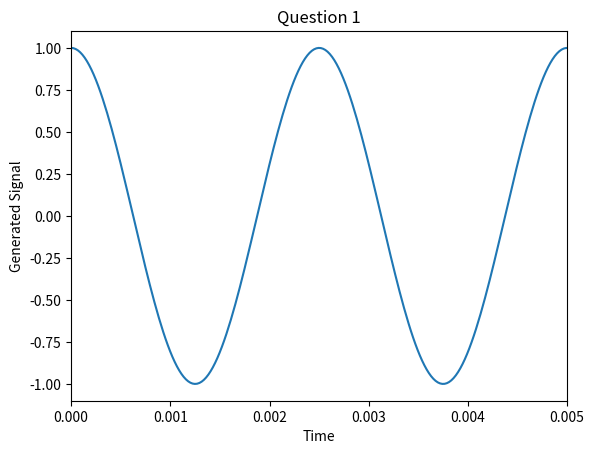
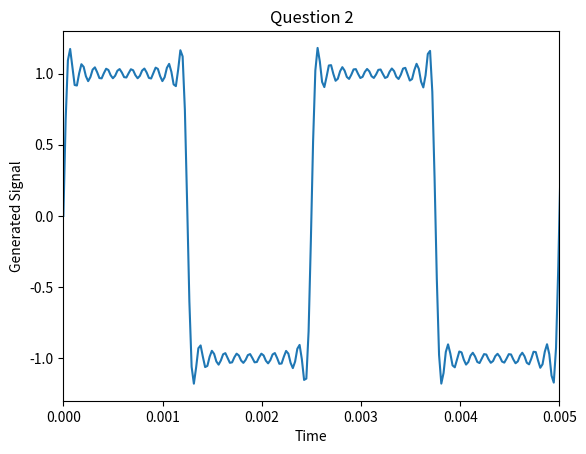
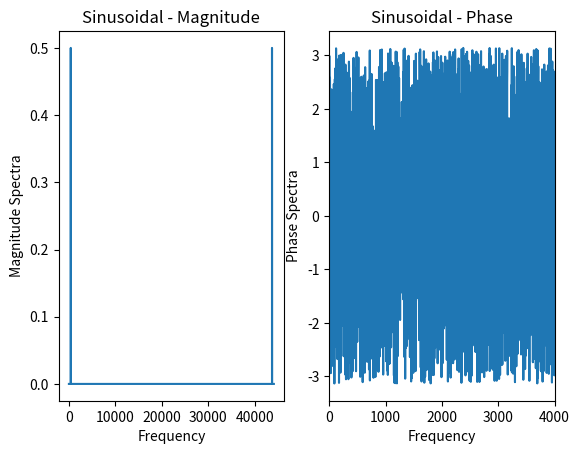
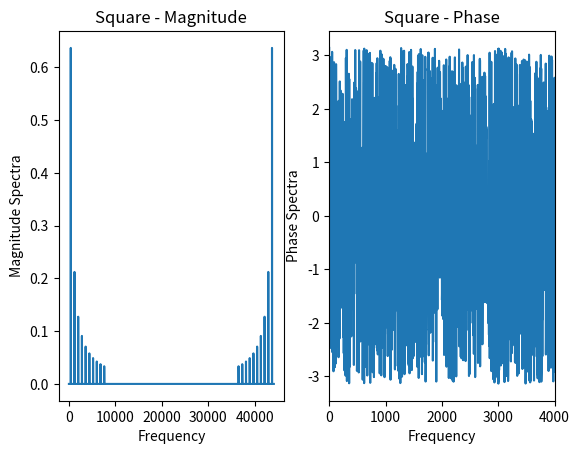

The script that saved these images, in order: (Note: this script raises an exception after producing the figures.)

import numpy as np
import numpy
import math
import matplotlib
import matplotlib.pyplot as plt
import scipy

def padarray(A, size):
    t = size - len(A)
    return np.pad(A, pad_width=(0, t), mode='constant')

def generateSinusoidal(a,b,c,d,e):
    amplitude = a
    sampling_rate_Hz = (b)
    frequency_Hz = (c)
    length_secs = (d)
    phase_radians = (e)
    
 
    #t = np.linspace(0,(length_secs),np.multiply((length_secs)*(sampling_rate_Hz))+1)
    #x = np.sin(2*np.pi*(frequency_Hz)*t)
    
    time = np.arange(0,length_secs, 1)
    samples = (length_secs)*(sampling_rate_Hz)
    CT = 1 / sampling_rate_Hz
    signal = (2 * np.pi * frequency_Hz)
    #signal = np.int16(signal)
    sine = (amplitude)* np.sin((frequency_Hz)*(time))
    t = np.arange(0,d, CT)

    x = (amplitude)* np.sin((signal * t) + phase_radians)
    #t = np.unwrap(t)
    #x = np.unwrap(x)

    return (t,x)

def generateSquare(a,b,c,d,e):
    amplitude = a
    sampling_rate_Hz = (b)
    frequency_Hz = (c)
    length_secs = (d)
    phase_radians = (e)
    # time = np.arange(0,length_secs, 1)
    samples = (length_secs) * (sampling_rate_Hz)
    CT = 1 / sampling_rate_Hz
    signal = (2 * np.pi * frequency_Hz)
    t = np.arange(0, d, CT)
    sinusoidals = (1,3,5,7,9,11,13,15,17,19)
    sumsin = 0
    for number in sinusoidals:
        sumsin = ((1/number)*np.sin(number*2*np.pi*frequency_Hz*t))+ sumsin
    #print ("this is sumsin")
    #print (sumsin)


    x2 = (4/(np.pi)*(sumsin))



    #x2= np.sign(np.sin(2*(np.pi)*t*(frequency_Hz)))
    #x2= np.sign(np.cos(2*(np.pi)*t*(frequency_Hz)))
    
    #signal = np.int16(signal)
    # sine = (amplitude)* np.sin((frequency_Hz)*(time))


    #x = (amplitude) * np.sin((x2 * t) + phase_radians)
    
    return (t,x2)

def computeSpectrum(x, y):
    sample_rate_Hz = y
    N = x.size
    #print ("this is N")
    #print (N)
    #st = 1/(y)   #sampling time
    len_x = len(x)
    spectrum = np.fft.fft((x)/len_x)



    XAbs = np.abs(spectrum)#magnitude spectrum/amplitude
    #print ("this is XAbs")
    #print (XAbs)
    length = len(spectrum)
    middle_index = length//2


    first_half = (spectrum)[:middle_index]
    XPhase = np.angle(spectrum) #phase spectrum
    #print ("this is XPhase")
    #print (XPhase)
    XRe = np.real(first_half) #real part
    #print ("This is XRe")
    #print (XRe)

    XIm = np.imag(first_half)
    #for i in spectrum:
    #    if i in XRe:
    #        continue
    #    else:
    #        XIm.append(i)
        #spectrum[range(int(not (XRe)))] #imaginary
    #print("This is XIm")
    #print(XIm)
    f = np.arange(0, N)*y/N
    #frequency of bins
    #print ("this is f")
    #print (f)

    return (XAbs, XPhase, XRe, XIm, f)


def generateBlocks(a, b, c, d):
    x = (a)
    sample_rate_Hz = (b)
    block_size = (c)
    hop_size = (d)
    lengthx = len(x)
    print (lengthx)
    #createblocks = [x[i] for i in range(0, len(x), hop_size)]
    createblocks = [x[i:i +block_size] for i in range(0, len(x), hop_size)]
    if len(x) < (block_size):
            createblocks = np.pad(i,(0,(len(x)-t))) #zero padding
    print ('this is cb')
    print (createblocks)
    #sig_splits = []
    #for i in xrange(0, len(x), int((seconds - overlap) * rate)):
    #    split = sig[i:i + int(seconds * rate)]

    #    # End of signal?
    #    if len(split) < int(minlen * rate):
    #        break

        # Signal chunk too short?
    #    if len(split) < int(rate * seconds):
    #        split = np.hstack((split, np.zeros((int(rate * seconds) - len(split),))))

    #    sig_splits.append(split)
    t = [item[0] for item in (createblocks)]
    print ('this is t')
    print (t)
    lengtht= len(t)
    print ('this is length t')
    print (lengtht)
    each = np.array(1)
    X_array =[]
    for i in (createblocks):
        x = i
        X_array.append(x)
    #m1 = createblocks[1]
    #r1 = np.array([2048,[m1]], dtype=object)
    #m2 = createblocks[2]
    #r2 = np.array([2048,[m2]], dtype=object)
   # x = np.concatenate(r1,r2)
        #for item[2] in x:
       # for i in createblocks:
        #    item[2]= (i)
    #for i in createblocks:
     #   x[2048,i] = np.hstack(i)
        #each = (i)
        #x = np.array([(block_size), (each)])
    x = (X_array)

    print ('this is x')

    print (x)
    print ('this is lengthx')

    return (t,x)


    #t = #time stamps of blocks
    # x = #matrix (blocksize x N) where each column is a block of the signal)


def plotSpecgram(freq_vector, time_vector, magnitude_spectrogram):
    if len(freq_vector) < 2 or len(time_vector) < 2:
        return

    Z = 20. * np.log10(magnitude_spectrogram)
    Z = np.flipud(Z)

    pad_xextent = (time_vector[1] - time_vector[0]) / 2
    xmin = np.min(time_vector) - pad_xextent
    xmax = np.max(time_vector) + pad_xextent
    extent = xmin, xmax, freq_vector[0], freq_vector[-1]

    im = plt.imshow(Z, None, extent=extent,
                    origin='upper')
    plt.axis('auto')
    plt.show()


def mySpecgram(a,b,c,d,e):
    global freq_vector
    x = (a)
    block_size = (b)
    hop_size = (c)
    sampling_rate_Hz = (d)
    window_type = (e)
    each = np.array(1)
    lengthx = len(x)
    #rectangle =
    winSize = (block_size)
    winCosine = np.zeros(winSize)
    winHamming = np.zeros(winSize)

    for i in range(0,winSize):
        t = float(i)/ float(winSize)
        t = t - 0.5
        winCosine[i] = math.cos(math.pi * t)
        winHamming[i] = (25.0/46.0) + (21.0/46.0) * math.cos(math.pi *2 *t)
    q,w = generateBlocks(x,sampling_rate_Hz, block_size, hop_size)
    print ('this is q')
    print (q)
    N = len(q)
    window = np.hanning(N)
    print (window)
    print ('this is window')
    if "rect" in e:
        window = winCosine
    else:
        window = winHamming
    windowed = []
    for i in (w):
        w = i
        windowed = np.multiply(window, w)
    magnitude_spectrogram = np.array([(block_size / 2)])
    freq_vector = np.array([(block_size) / 2, 1])
    time_vector = np.array([block_size / 2, N])
    time_vector = np.append(time_vector, q)
    a,b,c,d,e = computeSpectrum(x,x)
    for i in windowed:
        each = (i)
        a,b,c,d,e = computeSpectrum(i, sampling_rate_Hz)
        freq_vector = np.append(freq_vector, e)
        magnitude_spectrogram= np.append(magnitude_spectrogram, a)


    print ("this is mag")
    print (magnitude_spectrogram)



    #plt.figure()

    mag = (magnitude_spectrogram)
    freq = (e)
    #plot = plotSpecgram(freq_vector, time_vector, mag)
    plt.plot(time_vector, mag)
    plt.title("Frequency response of Hanning window")
    plt.ylabel("Magnitude [dB]")
    plt.xlabel("Normalized frequency [cycles per sample]")
    plt.axis("tight")

    return (freq_vector, time_vector, magnitude_spectrogram)


if __name__ == '__main__':

    t,x = generateSinusoidal(1.0, 44100, 400, 0.5, np.pi/2)
    print (t)
    print (x)
    
    plt.plot(t,(x))
    plt.xlim(0,0.005)
    plt.title("Question 1")
    plt.ylabel("Generated Signal")
    plt.xlabel("Time")
    plt.show()
    t,x2 = generateSquare(1.0, 44100, 400, 0.5, 0)
    print(t)
    print ("this is x2")
    print(x2)
    plt.plot(t, x2)
    plt.xlim(0,0.005)
    plt.title("Question 2")
    plt.ylabel("Generated Signal")
    plt.xlabel("Time")
    plt.show()
    print ("this is X")
    print (x)
    lennx = len(x)
    print (lennx)
    a, b, c, d, e = computeSpectrum((x),44100)
    a2, b2, c2, d2, e2 = computeSpectrum((x2),44100)
    lengthx= len(e)
    print (lengthx)
    #a = padarray([a], 25000)
    #e = padarray([e], 25000)
    #a = np.pad((a),(0,22050, 'constant'))
    print ("This is a")
    print (a)
    fig, (ax1, ax2) = plt.subplots(1, 2)
    ax1.set_title('Sinusoidal - Magnitude')
    ax1.set_xlabel('Frequency')
    ax1.set_ylabel('Magnitude Spectra')
    #ax1.set_xlim(43600,43800)
    ax1.plot(e, a)
    ax2.set_title('Sinusoidal - Phase')
    ax2.set_xlabel('Frequency')
    ax2.set_ylabel('Phase Spectra')
    ax2.set_xlim(0,4000)
    ax2.plot(e, b)
    fig, (ax3, ax4) = plt.subplots(1, 2)
    ax3.set_title('Square - Magnitude')
    ax3.set_xlabel('Frequency')
    ax3.set_ylabel('Magnitude Spectra')
    #ax3.set_xlim(0,1400)
    ax3.plot(e2, a2)
    ax4.set_title('Square - Phase')
    ax4.set_xlabel('Frequency')
    ax4.set_ylabel('Phase Spectra')
    ax4.set_xlim(0,4000)
    ax4.plot(e2, b2)
    plt.show()
    t,x = generateBlocks(x, 44100, 2048, 1024)
    a3,b3,c3 = mySpecgram(x2, 2048, 1024, 44100, 'hann')
